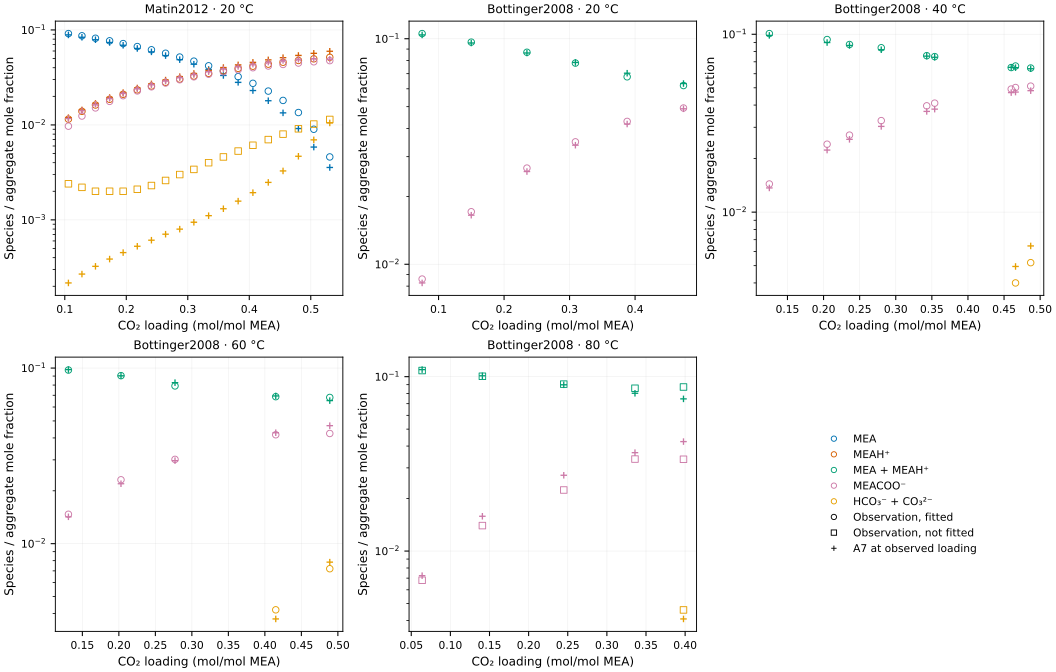

The data file committed next to this chart (first rows):
basis, cost, identity, kind, ln_pred_over_obs, loading, observed, predicted, problem, quantity, record_sha256, scaled_residual, source, species, target, temperature_K, error, relative_error_percent, status, temperature_C, loading_mol_CO2_per_mol_MEA, fitted
true-species-liquid-mole-fraction-linear…, 0.007878, Bottinger2008_state_030, packet, -0.01384, 0.0749, 0.1054, 0.104, Held, species, 00e77608a8489fc9e03a7d2a86c08cb5ff782bb4…, -0.1255, Bottinger2008, MEA + MEAH+, Bottinger2008_state_030::MEA + MEAH+, 293.1, -0.001448, -1.374, Available, 20.0, 0.0749, True
true-species-liquid-mole-fraction, 0.01599, Bottinger2008_state_030, packet, -0.03945, 0.0749, 0.0086, 0.008267, Held, species, 00e77608a8489fc9e03a7d2a86c08cb5ff782bb4…, -0.1788, Bottinger2008, MEACOO-, Bottinger2008_state_030::MEACOO-, 293.1, -0.0003326, -3.868, Available, 20.0, 0.0749, True
true-species-liquid-mole-fraction-linear…, 0.003484, Bottinger2008_state_031, packet, -0.009254, 0.1499, 0.0966, 0.09571, Held, species, 00e77608a8489fc9e03a7d2a86c08cb5ff782bb4…, -0.08347, Bottinger2008, MEA + MEAH+, Bottinger2008_state_031::MEA + MEAH+, 293.1, -0.0008898, -0.9211, Available, 20.0, 0.1499, True
true-species-liquid-mole-fraction, 0.02381, Bottinger2008_state_031, packet, -0.03519, 0.1499, 0.0171, 0.01651, Held, species, 00e77608a8489fc9e03a7d2a86c08cb5ff782bb4…, -0.2182, Bottinger2008, MEACOO-, Bottinger2008_state_031::MEACOO-, 293.1, -0.0005913, -3.458, Available, 20.0, 0.1499, True
true-species-liquid-mole-fraction-linear…, 0.002339, Bottinger2008_state_032, packet, -0.007655, 0.2349, 0.0871, 0.08644, Held, species, 00e77608a8489fc9e03a7d2a86c08cb5ff782bb4…, -0.0684, Bottinger2008, MEA + MEAH+, Bottinger2008_state_032::MEA + MEAH+, 293.1, -0.0006642, -0.7625, Available, 20.0, 0.2349, True
true-species-liquid-mole-fraction, 0.03121, Bottinger2008_state_032, packet, -0.03495, 0.2349, 0.0267, 0.02578, Held, species, 00e77608a8489fc9e03a7d2a86c08cb5ff782bb4…, -0.2499, Bottinger2008, MEACOO-, Bottinger2008_state_032::MEACOO-, 293.1, -0.000917, -3.434, Available, 20.0, 0.2349, True
true-species-liquid-mole-fraction-linear…, 0.001499, Bottinger2008_state_033, packet, 0.006158, 0.3089, 0.078, 0.07848, Held, species, 00e77608a8489fc9e03a7d2a86c08cb5ff782bb4…, 0.05475, Bottinger2008, MEA + MEAH+, Bottinger2008_state_033::MEA + MEAH+, 293.1, 0.0004818, 0.6177, Available, 20.0, 0.3089, True
true-species-liquid-mole-fraction, 0.03354, Bottinger2008_state_033, packet, -0.03389, 0.3089, 0.0349, 0.03374, Held, species, 00e77608a8489fc9e03a7d2a86c08cb5ff782bb4…, -0.259, Bottinger2008, MEACOO-, Bottinger2008_state_033::MEACOO-, 293.1, -0.001163, -3.332, Available, 20.0, 0.3089, True
true-species-liquid-mole-fraction-linear…, 0.05296, Bottinger2008_state_034, packet, 0.03667, 0.3879, 0.0678, 0.07033, Held, species, 00e77608a8489fc9e03a7d2a86c08cb5ff782bb4…, 0.3255, Bottinger2008, MEA + MEAH+, Bottinger2008_state_034::MEA + MEAH+, 293.1, 0.002532, 3.735, Available, 20.0, 0.3879, True
true-species-liquid-mole-fraction, 0.02206, Bottinger2008_state_034, packet, -0.02623, 0.3879, 0.043, 0.04189, Held, species, 00e77608a8489fc9e03a7d2a86c08cb5ff782bb4…, -0.2101, Bottinger2008, MEACOO-, Bottinger2008_state_034::MEACOO-, 293.1, -0.001113, -2.589, Available, 20.0, 0.3879, True
true-species-liquid-mole-fraction-linear…, 0.01636, Bottinger2008_state_035, packet, 0.02079, 0.4739, 0.062, 0.0633, Held, species, 00e77608a8489fc9e03a7d2a86c08cb5ff782bb4…, 0.1809, Bottinger2008, MEA + MEAH+, Bottinger2008_state_035::MEA + MEAH+, 293.1, 0.001302, 2.1, Available, 20.0, 0.4739, True
true-species-liquid-mole-fraction, 0.002091, Bottinger2008_state_035, packet, -0.007809, 0.4739, 0.0493, 0.04892, Held, species, 00e77608a8489fc9e03a7d2a86c08cb5ff782bb4…, -0.06467, Bottinger2008, MEACOO-, Bottinger2008_state_035::MEACOO-, 293.1, -0.0003835, -0.7779, Available, 20.0, 0.4739, True
true-species-liquid-mole-fraction-linear…, 0.02265, Bottinger2008_state_042, packet, -0.02367, 0.1249, 0.1009, 0.09854, Held, species, 00e77608a8489fc9e03a7d2a86c08cb5ff782bb4…, -0.2128, Bottinger2008, MEA + MEAH+, Bottinger2008_state_042::MEA + MEAH+, 313.1, -0.00236, -2.339, Available, 40.0, 0.1249, True
true-species-liquid-mole-fraction, 0.04364, Bottinger2008_state_042, packet, -0.05136, 0.1249, 0.0144, 0.01368, Held, species, 00e77608a8489fc9e03a7d2a86c08cb5ff782bb4…, -0.2954, Bottinger2008, MEACOO-, Bottinger2008_state_042::MEACOO-, 313.1, -0.0007209, -5.006, Available, 40.0, 0.1249, True
true-species-liquid-mole-fraction-linear…, 0.05817, Bottinger2008_state_043, packet, -0.03849, 0.2049, 0.0934, 0.08987, Held, species, 00e77608a8489fc9e03a7d2a86c08cb5ff782bb4…, -0.3411, Bottinger2008, MEA + MEAH+, Bottinger2008_state_043::MEA + MEAH+, 313.1, -0.003527, -3.776, Available, 40.0, 0.2049, True
true-species-liquid-mole-fraction, 0.1323, Bottinger2008_state_043, packet, -0.07558, 0.2049, 0.0241, 0.02235, Held, species, 00e77608a8489fc9e03a7d2a86c08cb5ff782bb4…, -0.5145, Bottinger2008, MEACOO-, Bottinger2008_state_043::MEACOO-, 313.1, -0.001754, -7.279, Available, 40.0, 0.2049, True
true-species-liquid-mole-fraction-linear…, 0.005818, Bottinger2008_state_044, packet, -0.01209, 0.2359, 0.0876, 0.08655, Held, species, 00e77608a8489fc9e03a7d2a86c08cb5ff782bb4…, -0.1079, Bottinger2008, MEA + MEAH+, Bottinger2008_state_044::MEA + MEAH+, 313.1, -0.001053, -1.202, Available, 40.0, 0.2359, True
true-species-liquid-mole-fraction, 0.07411, Bottinger2008_state_044, packet, -0.05414, 0.2359, 0.0271, 0.02567, Held, species, 00e77608a8489fc9e03a7d2a86c08cb5ff782bb4…, -0.385, Bottinger2008, MEACOO-, Bottinger2008_state_044::MEACOO-, 313.1, -0.001428, -5.27, Available, 40.0, 0.2359, True
true-species-liquid-mole-fraction-linear…, 0.02553, Bottinger2008_state_045, packet, -0.02561, 0.2799, 0.084, 0.08188, Held, species, 00e77608a8489fc9e03a7d2a86c08cb5ff782bb4…, -0.2259, Bottinger2008, MEA + MEAH+, Bottinger2008_state_045::MEA + MEAH+, 313.1, -0.002124, -2.528, Available, 40.0, 0.2799, True
true-species-liquid-mole-fraction, 0.1524, Bottinger2008_state_045, packet, -0.07482, 0.2799, 0.0327, 0.03034, Held, species, 00e77608a8489fc9e03a7d2a86c08cb5ff782bb4…, -0.5521, Bottinger2008, MEACOO-, Bottinger2008_state_045::MEACOO-, 313.1, -0.002357, -7.209, Available, 40.0, 0.2799, True
true-species-liquid-mole-fraction-linear…, 0.001293, Bottinger2008_state_046, packet, -0.005773, 0.3429, 0.0758, 0.07536, Held, species, 00e77608a8489fc9e03a7d2a86c08cb5ff782bb4…, -0.05086, Bottinger2008, MEA + MEAH+, Bottinger2008_state_046::MEA + MEAH+, 313.1, -0.0004364, -0.5757, Available, 40.0, 0.3429, True
true-species-liquid-mole-fraction, 0.1531, Bottinger2008_state_046, packet, -0.07183, 0.3429, 0.0396, 0.03686, Held, species, 00e77608a8489fc9e03a7d2a86c08cb5ff782bb4…, -0.5534, Bottinger2008, MEACOO-, Bottinger2008_state_046::MEACOO-, 313.1, -0.002745, -6.931, Available, 40.0, 0.3429, True
true-species-liquid-mole-fraction-linear…, 0.002828, Bottinger2008_state_047, packet, -0.008561, 0.3539, 0.0749, 0.07426, Held, species, 00e77608a8489fc9e03a7d2a86c08cb5ff782bb4…, -0.0752, Bottinger2008, MEA + MEAH+, Bottinger2008_state_047::MEA + MEAH+, 313.1, -0.0006385, -0.8524, Available, 40.0, 0.3539, True
true-species-liquid-mole-fraction, 0.178, Bottinger2008_state_047, packet, -0.07711, 0.3539, 0.041, 0.03796, Held, species, 00e77608a8489fc9e03a7d2a86c08cb5ff782bb4…, -0.5966, Bottinger2008, MEACOO-, Bottinger2008_state_047::MEACOO-, 313.1, -0.003043, -7.421, Available, 40.0, 0.3539, True
true-species-liquid-mole-fraction-linear…, 0.0003979, Bottinger2008_state_048, packet, 0.00325, 0.4599, 0.065, 0.06521, Held, species, 00e77608a8489fc9e03a7d2a86c08cb5ff782bb4…, 0.02821, Bottinger2008, MEA + MEAH+, Bottinger2008_state_048::MEA + MEAH+, 313.1, 0.0002116, 0.3255, Available, 40.0, 0.4599, True
true-species-liquid-mole-fraction, 0.06863, Bottinger2008_state_048, packet, -0.0456, 0.4599, 0.0492, 0.04701, Held, species, 00e77608a8489fc9e03a7d2a86c08cb5ff782bb4…, -0.3705, Bottinger2008, MEACOO-, Bottinger2008_state_048::MEACOO-, 313.1, -0.002193, -4.458, Available, 40.0, 0.4599, True
true-species-liquid-mole-fraction-linear…, 0.0173, Bottinger2008_state_049, packet, -0.02164, 0.4659, 0.0663, 0.06488, Held, species, 00e77608a8489fc9e03a7d2a86c08cb5ff782bb4…, -0.186, Bottinger2008, MEA + MEAH+, Bottinger2008_state_049::MEA + MEAH+, 313.1, -0.001419, -2.141, Available, 40.0, 0.4659, True
true-species-liquid-mole-fraction, 0.1131, Bottinger2008_state_049, packet, -0.05872, 0.4659, 0.0502, 0.04734, Held, species, 00e77608a8489fc9e03a7d2a86c08cb5ff782bb4…, -0.4755, Bottinger2008, MEACOO-, Bottinger2008_state_049::MEACOO-, 313.1, -0.002863, -5.703, Available, 40.0, 0.4659, True
true-species-liquid-mole-fraction-linear…, 0.2302, Bottinger2008_state_049, packet, 0.2131, 0.4659, 0.004, 0.00495, Held, species, 00e77608a8489fc9e03a7d2a86c08cb5ff782bb4…, 0.6785, Bottinger2008, HCO3-, Bottinger2008_state_049::HCO3-, 313.1, 0.0009498, 23.75, Available, 40.0, 0.4659, True
true-species-liquid-mole-fraction-linear…, 0.002837, Bottinger2008_state_050, packet, -0.008737, 0.4869, 0.0646, 0.06404, Held, species, 00e77608a8489fc9e03a7d2a86c08cb5ff782bb4…, -0.07532, Bottinger2008, MEA + MEAH+, Bottinger2008_state_050::MEA + MEAH+, 313.1, -0.0005619, -0.8699, Available, 40.0, 0.4869, True
true-species-liquid-mole-fraction, 0.1142, Bottinger2008_state_050, packet, -0.05885, 0.4869, 0.0511, 0.04818, Held, species, 00e77608a8489fc9e03a7d2a86c08cb5ff782bb4…, -0.478, Bottinger2008, MEACOO-, Bottinger2008_state_050::MEACOO-, 313.1, -0.002921, -5.715, Available, 40.0, 0.4869, True
true-species-liquid-mole-fraction-linear…, 0.3428, Bottinger2008_state_050, packet, 0.2167, 0.4869, 0.0052, 0.006459, Held, species, 00e77608a8489fc9e03a7d2a86c08cb5ff782bb4…, 0.828, Bottinger2008, HCO3-, Bottinger2008_state_050::HCO3-, 313.1, 0.001259, 24.2, Available, 40.0, 0.4869, True
true-species-liquid-mole-fraction-linear…, 0.001529, Bottinger2008_state_055, packet, 0.00608, 0.1309, 0.0974, 0.09799, Held, species, 00e77608a8489fc9e03a7d2a86c08cb5ff782bb4…, 0.05531, Bottinger2008, MEA + MEAH+, Bottinger2008_state_055::MEA + MEAH+, 333.1, 0.000594, 0.6098, Available, 60.0, 0.1309, True
true-species-liquid-mole-fraction, 0.0185, Bottinger2008_state_055, packet, -0.03286, 0.1309, 0.0147, 0.01422, Held, species, 00e77608a8489fc9e03a7d2a86c08cb5ff782bb4…, -0.1924, Bottinger2008, MEACOO-, Bottinger2008_state_055::MEACOO-, 333.1, -0.0004751, -3.232, Available, 60.0, 0.1309, True
true-species-liquid-mole-fraction-linear…, 0.0002244, Bottinger2008_state_056, packet, -0.002355, 0.2029, 0.0905, 0.09029, Held, species, 00e77608a8489fc9e03a7d2a86c08cb5ff782bb4…, -0.02118, Bottinger2008, MEA + MEAH+, Bottinger2008_state_056::MEA + MEAH+, 333.1, -0.0002129, -0.2352, Available, 60.0, 0.2029, True
true-species-liquid-mole-fraction, 0.06229, Bottinger2008_state_056, packet, -0.0519, 0.2029, 0.0231, 0.02193, Held, species, 00e77608a8489fc9e03a7d2a86c08cb5ff782bb4…, -0.353, Bottinger2008, MEACOO-, Bottinger2008_state_056::MEACOO-, 333.1, -0.001168, -5.058, Available, 60.0, 0.2029, True
true-species-liquid-mole-fraction-linear…, 0.07389, Bottinger2008_state_057, packet, 0.04239, 0.2769, 0.0791, 0.08253, Held, species, 00e77608a8489fc9e03a7d2a86c08cb5ff782bb4…, 0.3844, Bottinger2008, MEA + MEAH+, Bottinger2008_state_057::MEA + MEAH+, 333.1, 0.003425, 4.33, Available, 60.0, 0.2769, True
true-species-liquid-mole-fraction, 0.007938, Bottinger2008_state_057, packet, -0.01691, 0.2769, 0.0302, 0.02969, Held, species, 00e77608a8489fc9e03a7d2a86c08cb5ff782bb4…, -0.126, Bottinger2008, MEACOO-, Bottinger2008_state_057::MEACOO-, 333.1, -0.0005065, -1.677, Available, 60.0, 0.2769, True
true-species-liquid-mole-fraction-linear…, 0.00379, Bottinger2008_state_058, packet, 0.009924, 0.4149, 0.0687, 0.06939, Held, species, 00e77608a8489fc9e03a7d2a86c08cb5ff782bb4…, 0.08706, Bottinger2008, MEA + MEAH+, Bottinger2008_state_058::MEA + MEAH+, 333.1, 0.0006852, 0.9973, Available, 60.0, 0.4149, True
true-species-liquid-mole-fraction, 0.02399, Bottinger2008_state_058, packet, 0.0268, 0.4149, 0.0417, 0.04283, Held, species, 00e77608a8489fc9e03a7d2a86c08cb5ff782bb4…, 0.2191, Bottinger2008, MEACOO-, Bottinger2008_state_058::MEACOO-, 333.1, 0.001133, 2.716, Available, 60.0, 0.4149, True
true-species-liquid-mole-fraction-linear…, 0.05536, Bottinger2008_state_058, packet, -0.1193, 0.4149, 0.0042, 0.003728, Held, species, 00e77608a8489fc9e03a7d2a86c08cb5ff782bb4…, -0.3327, Bottinger2008, HCO3-, Bottinger2008_state_058::HCO3-, 333.1, -0.0004725, -11.25, Available, 60.0, 0.4149, True
true-species-liquid-mole-fraction-linear…, 0.06242, Bottinger2008_state_059, packet, -0.04137, 0.4889, 0.068, 0.06524, Held, species, 00e77608a8489fc9e03a7d2a86c08cb5ff782bb4…, -0.3533, Bottinger2008, MEA + MEAH+, Bottinger2008_state_059::MEA + MEAH+, 333.1, -0.002756, -4.053, Available, 60.0, 0.4889, True
true-species-liquid-mole-fraction, 0.3801, Bottinger2008_state_059, packet, 0.1023, 0.4889, 0.0424, 0.04697, Held, species, 00e77608a8489fc9e03a7d2a86c08cb5ff782bb4…, 0.8719, Bottinger2008, MEACOO-, Bottinger2008_state_059::MEACOO-, 333.1, 0.004569, 10.77, Available, 60.0, 0.4889, True
true-species-liquid-mole-fraction-linear…, 0.0709, Bottinger2008_state_059, packet, 0.08614, 0.4889, 0.0072, 0.007848, Held, species, 00e77608a8489fc9e03a7d2a86c08cb5ff782bb4…, 0.3766, Bottinger2008, HCO3-, Bottinger2008_state_059::HCO3-, 333.1, 0.0006477, 8.996, Available, 60.0, 0.4889, True
true-species-liquid-mole-fraction-linear…, 0.006785, Bottinger2008_state_063, packet, 0.01264, 0.0639, 0.1084, 0.1098, Held, species, 00e77608a8489fc9e03a7d2a86c08cb5ff782bb4…, 0.1165, Bottinger2008, MEA + MEAH+, Bottinger2008_state_063::MEA + MEAH+, 353.1, 0.001379, 1.272, Available, 80.0, 0.0639, False
true-species-liquid-mole-fraction, 0.03222, Bottinger2008_state_063, packet, 0.06083, 0.0639, 0.0068, 0.007226, Held, species, 00e77608a8489fc9e03a7d2a86c08cb5ff782bb4…, 0.2539, Bottinger2008, MEACOO-, Bottinger2008_state_063::MEACOO-, 353.1, 0.0004265, 6.272, Available, 80.0, 0.0639, False
true-species-liquid-mole-fraction-linear…, 0.001856, Bottinger2008_state_064, packet, 0.006677, 0.1409, 0.1005, 0.1012, Held, species, 00e77608a8489fc9e03a7d2a86c08cb5ff782bb4…, 0.06093, Bottinger2008, MEA + MEAH+, Bottinger2008_state_064::MEA + MEAH+, 353.1, 0.0006733, 0.6699, Available, 80.0, 0.1409, False
true-species-liquid-mole-fraction, 0.2915, Bottinger2008_state_064, packet, 0.123, 0.1409, 0.014, 0.01583, Held, species, 00e77608a8489fc9e03a7d2a86c08cb5ff782bb4…, 0.7635, Bottinger2008, MEACOO-, Bottinger2008_state_064::MEACOO-, 353.1, 0.001832, 13.09, Available, 80.0, 0.1409, False
true-species-liquid-mole-fraction-linear…, 0.003235, Bottinger2008_state_065, packet, -0.008971, 0.2449, 0.0906, 0.08979, Held, species, 00e77608a8489fc9e03a7d2a86c08cb5ff782bb4…, -0.08043, Bottinger2008, MEA + MEAH+, Bottinger2008_state_065::MEA + MEAH+, 353.1, -0.0008091, -0.8931, Available, 80.0, 0.2449, False
true-species-liquid-mole-fraction, 1.104, Bottinger2008_state_065, packet, 0.1947, 0.2449, 0.0224, 0.02721, Held, species, 00e77608a8489fc9e03a7d2a86c08cb5ff782bb4…, 1.486, Bottinger2008, MEACOO-, Bottinger2008_state_065::MEACOO-, 353.1, 0.004814, 21.49, Available, 80.0, 0.2449, False
true-species-liquid-mole-fraction-linear…, 0.1632, Bottinger2008_state_066, packet, -0.06591, 0.3359, 0.0858, 0.08033, Held, species, 00e77608a8489fc9e03a7d2a86c08cb5ff782bb4…, -0.5713, Bottinger2008, MEA + MEAH+, Bottinger2008_state_066::MEA + MEAH+, 353.1, -0.005473, -6.379, Available, 80.0, 0.3359, False
true-species-liquid-mole-fraction, 0.232, Bottinger2008_state_066, packet, 0.08465, 0.3359, 0.0337, 0.03668, Held, species, 00e77608a8489fc9e03a7d2a86c08cb5ff782bb4…, 0.6812, Bottinger2008, MEACOO-, Bottinger2008_state_066::MEACOO-, 353.1, 0.002977, 8.834, Available, 80.0, 0.3359, False
true-species-liquid-mole-fraction-linear…, 0.8461, Bottinger2008_state_067, packet, -0.1567, 0.3979, 0.0872, 0.07456, Held, species, 00e77608a8489fc9e03a7d2a86c08cb5ff782bb4…, -1.301, Bottinger2008, MEA + MEAH+, Bottinger2008_state_067::MEA + MEAH+, 353.1, -0.01264, -14.5, Available, 80.0, 0.3979, False
true-species-liquid-mole-fraction, 2.058, Bottinger2008_state_067, packet, 0.2337, 0.3979, 0.0336, 0.04245, Held, species, 00e77608a8489fc9e03a7d2a86c08cb5ff782bb4…, 2.029, Bottinger2008, MEACOO-, Bottinger2008_state_067::MEACOO-, 353.1, 0.008846, 26.33, Available, 80.0, 0.3979, False
true-species-liquid-mole-fraction-linear…, 0.06258, Bottinger2008_state_067, packet, -0.1191, 0.3979, 0.0046, 0.004083, Held, species, 00e77608a8489fc9e03a7d2a86c08cb5ff782bb4…, -0.3538, Bottinger2008, HCO3-, Bottinger2008_state_067::HCO3-, 353.1, -0.0005165, -11.23, Available, 80.0, 0.3979, False
true-species-liquid-mole-fraction, 0.03998, Matin2012_state_001, packet, -0.03187, 0.1059, 0.0915, 0.08863, Held, species, 00e77608a8489fc9e03a7d2a86c08cb5ff782bb4…, -0.2828, Matin2012, MEA, Matin2012_state_001::MEA, 293.1, -0.00287, -3.137, Available, 20.0, 0.1059, True
true-species-liquid-mole-fraction, 0.01823, Matin2012_state_001, packet, 0.03508, 0.1059, 0.0115, 0.01191, Held, species, 00e77608a8489fc9e03a7d2a86c08cb5ff782bb4…, 0.191, Matin2012, MEAH+, Matin2012_state_001::MEAH+, 293.1, 0.0004106, 3.57, Available, 20.0, 0.1059, True
true-species-liquid-mole-fraction, 0.5042, Matin2012_state_001, packet, 0.1856, 0.1059, 0.0097, 0.01168, Held, species, 00e77608a8489fc9e03a7d2a86c08cb5ff782bb4…, 1.004, Matin2012, MEACOO-, Matin2012_state_001::MEACOO-, 293.1, 0.001978, 20.4, Available, 20.0, 0.1059, True
true-species-liquid-mole-fraction-linear…, 1.55, Matin2012_state_001, packet, -2.404, 0.1059, 0.0024, 0.0002169, Held, species, 00e77608a8489fc9e03a7d2a86c08cb5ff782bb4…, -1.761, Matin2012, HCO3-, Matin2012_state_001::HCO3-, 293.1, -0.002183, -90.96, Available, 20.0, 0.1059, False
true-species-liquid-mole-fraction, 0.04674, Matin2012_state_002, packet, -0.0347, 0.1279, 0.0867, 0.08374, Held, species, 00e77608a8489fc9e03a7d2a86c08cb5ff782bb4…, -0.3058, Matin2012, MEA, Matin2012_state_002::MEA, 293.1, -0.002957, -3.41, Available, 20.0, 0.1279, True
... 71 more rows
